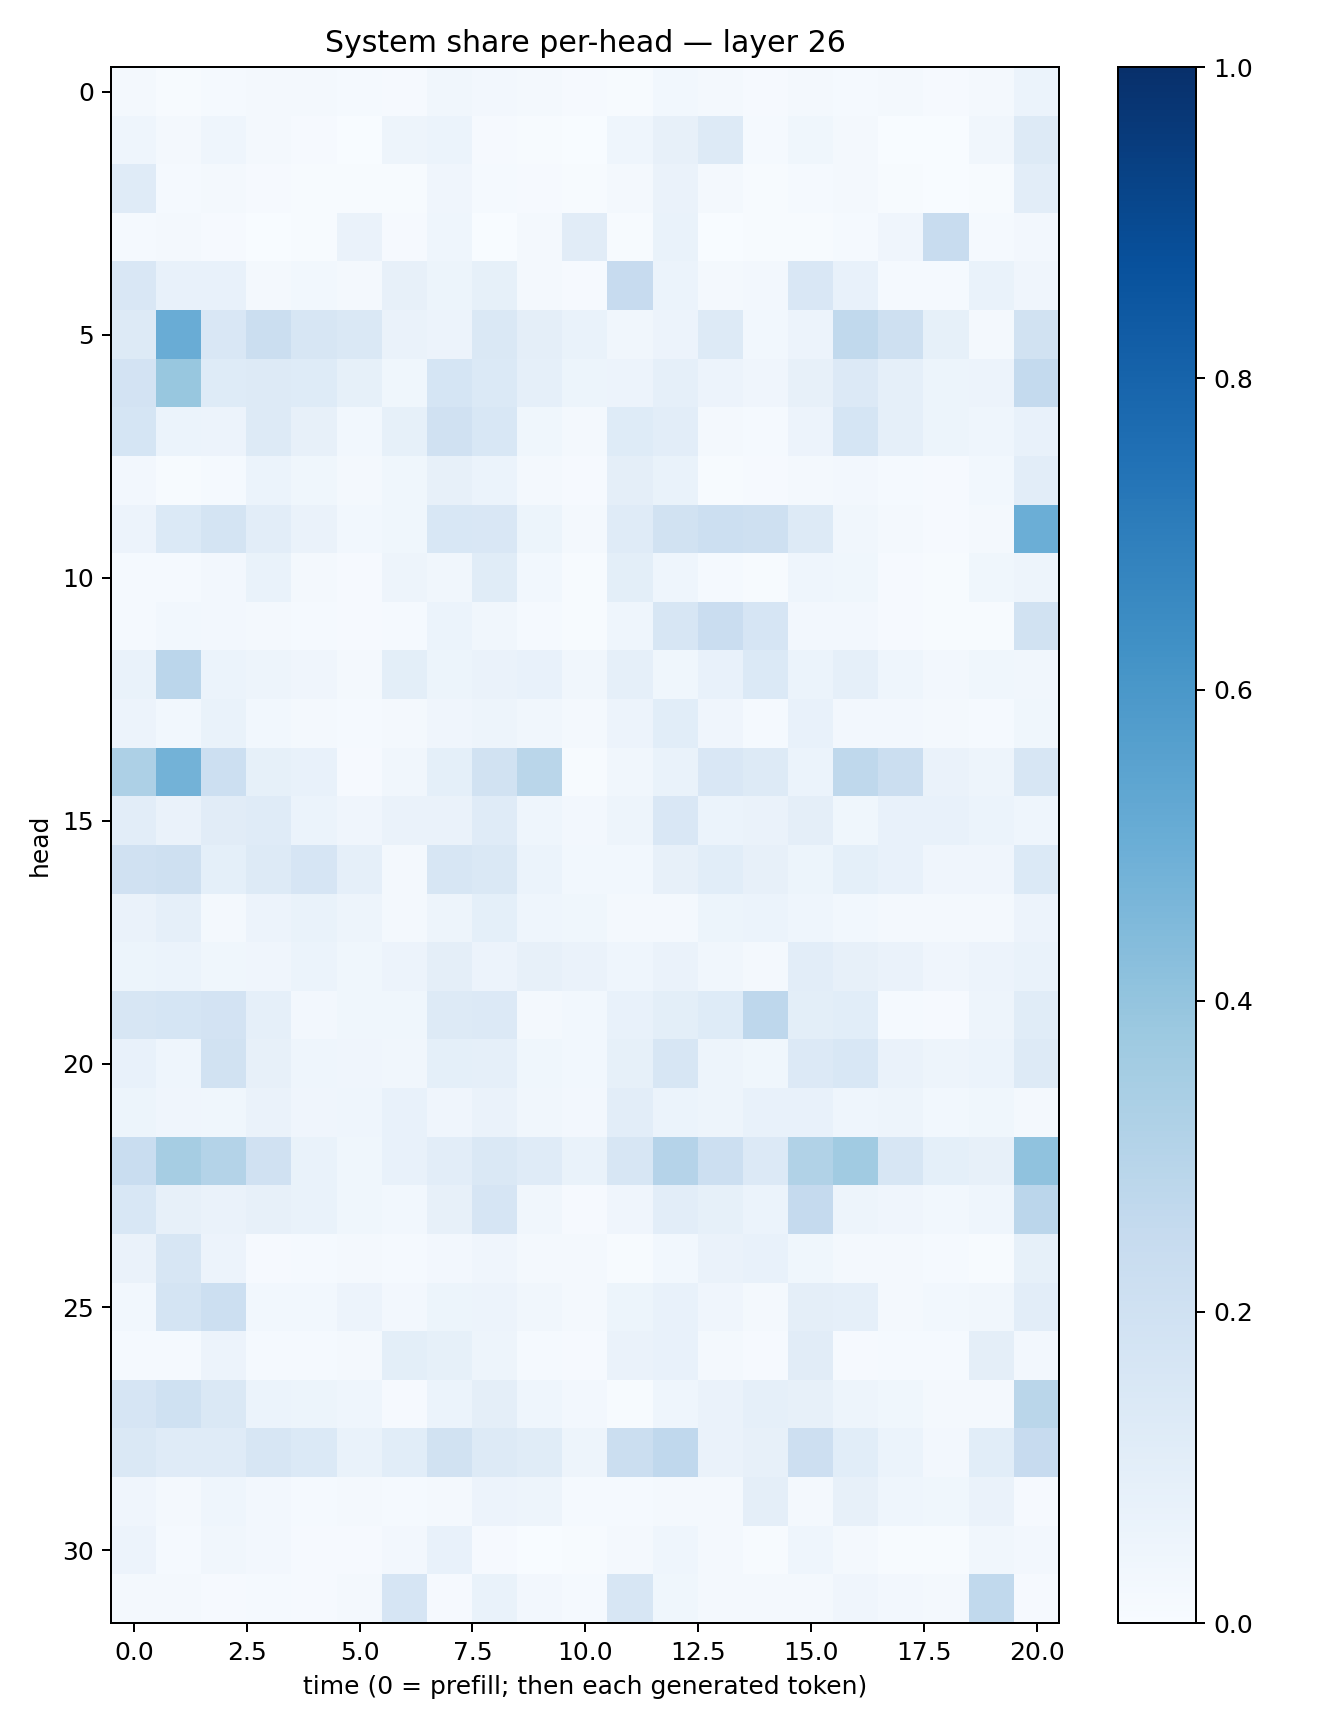

Source data for this figure (header and first rows):
0.015764734, 0.00764331, 0.014129833, 0.018323738, 0.01767828, 0.014338325, 0.008049637, 0.034214064, 0.02483935, 0.02296519, 0.009966332, 0.006603591, 0.028097669, 0.020945055, 0.008489367, 0.01874623, 0.014390843, 0.018967196, 0.010913, 0.023088286, 0.06113937
0.04418, 0.0219, 0.04563, 0.02128, 0.008969, 0.003538, 0.05004, 0.06178, 0.008782, 0.004466, 0.00282, 0.04516, 0.07826, 0.1312, 0.01204, 0.03773, 0.0204, 0.002645, 0.001888, 0.03303, 0.1325
0.1194, 0.01269, 0.01583, 0.01038, 0.007476, 0.006129, 0.005767, 0.041, 0.01382, 0.0112, 0.007077, 0.02069, 0.06633, 0.02183, 0.006995, 0.01441, 0.01647, 0.004671, 0.00367, 0.006186, 0.1033
0.01361, 0.01871, 0.009371, 0.002159, 0.005221, 0.06558, 0.01105, 0.04567, 0.003635, 0.02133, 0.1118, 0.005601, 0.07022, 0.001356, 0.003997, 0.004994, 0.01252, 0.04127, 0.2366, 0.01208, 0.02431
0.1512, 0.07489, 0.07666, 0.02022, 0.03074, 0.02056, 0.08, 0.05118, 0.08493, 0.02281, 0.009714, 0.2456, 0.06219, 0.01723, 0.02451, 0.1501, 0.07739, 0.01249, 0.0121, 0.07028, 0.04276
0.1268, 0.5076, 0.152, 0.2258, 0.1618, 0.1479, 0.06438, 0.05848, 0.1475, 0.09756, 0.07005, 0.03151, 0.05653, 0.1282, 0.03005, 0.05758, 0.2641, 0.2037, 0.08382, 0.0175, 0.189
0.1806, 0.3876, 0.1248, 0.1297, 0.1242, 0.08331, 0.03628, 0.1711, 0.1385, 0.08821, 0.05296, 0.05642, 0.08688, 0.05807, 0.03932, 0.07976, 0.1366, 0.08904, 0.05332, 0.055, 0.2578
0.1718, 0.05976, 0.05836, 0.125, 0.07847, 0.02778, 0.0836, 0.1957, 0.1557, 0.03587, 0.01781, 0.1221, 0.1038, 0.02325, 0.01201, 0.05544, 0.1718, 0.08757, 0.05122, 0.04563, 0.07485
0.02465, 0.005146, 0.01514, 0.05993, 0.03841, 0.01682, 0.03696, 0.08059, 0.06187, 0.02287, 0.0107, 0.09504, 0.06968, 0.005998, 0.01118, 0.01589, 0.02723, 0.01236, 0.01018, 0.02935, 0.1035
0.05812, 0.1379, 0.1727, 0.1038, 0.06556, 0.02763, 0.03829, 0.1537, 0.1514, 0.05144, 0.01891, 0.1205, 0.1888, 0.2155, 0.2035, 0.1268, 0.0334, 0.02227, 0.01108, 0.02225, 0.4988
0.01178, 0.01298, 0.02696, 0.06759, 0.01972, 0.008399, 0.05075, 0.03259, 0.1171, 0.02993, 0.006847, 0.1004, 0.04302, 0.01265, 0.00562, 0.04424, 0.03881, 0.009041, 0.004844, 0.03666, 0.04953
0.01287, 0.03123, 0.02455, 0.02173, 0.01277, 0.009394, 0.01173, 0.06022, 0.03314, 0.01392, 0.007027, 0.04567, 0.1604, 0.2296, 0.166, 0.02603, 0.0257, 0.008829, 0.006321, 0.005115, 0.1913
0.06971, 0.2839, 0.06117, 0.04965, 0.04168, 0.02029, 0.1005, 0.05134, 0.06486, 0.0727, 0.03472, 0.08662, 0.0372, 0.07271, 0.1367, 0.06048, 0.08614, 0.04637, 0.02367, 0.03831, 0.03432
0.05615, 0.02864, 0.06753, 0.02787, 0.01805, 0.01371, 0.02036, 0.04211, 0.04758, 0.03164, 0.02325, 0.05603, 0.1056, 0.04166, 0.01327, 0.07303, 0.0237, 0.02622, 0.01956, 0.01513, 0.03789
0.3246, 0.4786, 0.2178, 0.08409, 0.07441, 0.008172, 0.03497, 0.09341, 0.1913, 0.2874, 0.003939, 0.03454, 0.06666, 0.152, 0.1288, 0.06151, 0.2709, 0.2256, 0.06442, 0.04904, 0.1616
0.1027, 0.06511, 0.1105, 0.1175, 0.06151, 0.04081, 0.06588, 0.06493, 0.1209, 0.04643, 0.02585, 0.05044, 0.1501, 0.05863, 0.06512, 0.09711, 0.03797, 0.07052, 0.07701, 0.05977, 0.04364
0.1961, 0.2042, 0.09103, 0.13, 0.1652, 0.08895, 0.01871, 0.1593, 0.1408, 0.06082, 0.02976, 0.02919, 0.0811, 0.1083, 0.08091, 0.05392, 0.09022, 0.07569, 0.04245, 0.04108, 0.1391
0.06333, 0.08961, 0.02038, 0.05509, 0.06743, 0.04901, 0.01576, 0.04762, 0.09261, 0.04443, 0.03795, 0.01855, 0.02171, 0.05272, 0.05863, 0.04468, 0.02868, 0.02113, 0.0208, 0.02297, 0.05722
0.05362, 0.0594, 0.03601, 0.04235, 0.06231, 0.03577, 0.05475, 0.09564, 0.05493, 0.08086, 0.06288, 0.04308, 0.06437, 0.03456, 0.0182, 0.1023, 0.07838, 0.06574, 0.04169, 0.05548, 0.06914
0.16, 0.169, 0.1828, 0.08918, 0.02453, 0.03529, 0.03674, 0.1325, 0.1362, 0.01688, 0.03069, 0.0771, 0.09895, 0.1236, 0.2748, 0.1013, 0.1084, 0.01449, 0.01109, 0.04835, 0.1167
0.07607, 0.04413, 0.1914, 0.0786, 0.04354, 0.04119, 0.03506, 0.09307, 0.08932, 0.03877, 0.02876, 0.0859, 0.1564, 0.04813, 0.0386, 0.1361, 0.1538, 0.06505, 0.04742, 0.05889, 0.1264
0.0522, 0.03988, 0.03741, 0.0656, 0.04033, 0.04461, 0.07483, 0.04211, 0.06497, 0.03484, 0.02718, 0.1048, 0.06236, 0.05057, 0.07076, 0.07284, 0.04632, 0.0471, 0.02838, 0.03769, 0.02011
0.2306, 0.3512, 0.3049, 0.1961, 0.06836, 0.03641, 0.07561, 0.1042, 0.1408, 0.1184, 0.06716, 0.1638, 0.3022, 0.2158, 0.1332, 0.3137, 0.3652, 0.1635, 0.09056, 0.07921, 0.4101
0.1539, 0.08095, 0.06422, 0.082, 0.06777, 0.03774, 0.03054, 0.07826, 0.1676, 0.03488, 0.009587, 0.04279, 0.1032, 0.08546, 0.06008, 0.2514, 0.04807, 0.04003, 0.02765, 0.04634, 0.2817
0.0649, 0.1612, 0.05513, 0.01043, 0.01238, 0.02306, 0.01316, 0.02347, 0.03924, 0.02327, 0.02101, 0.005815, 0.03076, 0.06312, 0.074, 0.03861, 0.01695, 0.01916, 0.01366, 0.006121, 0.08566
0.03091, 0.175, 0.2153, 0.03098, 0.03007, 0.057, 0.02622, 0.05398, 0.05674, 0.03296, 0.02202, 0.0518, 0.07723, 0.04082, 0.01563, 0.09575, 0.08709, 0.02112, 0.03004, 0.03225, 0.1044
0.01322, 0.0124, 0.05611, 0.01296, 0.01417, 0.02013, 0.1007, 0.08216, 0.04768, 0.01546, 0.01078, 0.06604, 0.07079, 0.01754, 0.01097, 0.1119, 0.009352, 0.01336, 0.01509, 0.09473, 0.02415
0.1666, 0.1999, 0.1458, 0.06202, 0.05096, 0.04308, 0.01141, 0.05879, 0.09403, 0.04506, 0.02634, 0.005658, 0.04332, 0.06536, 0.08749, 0.07827, 0.04873, 0.039, 0.02238, 0.01628, 0.2856
0.1468, 0.1197, 0.1189, 0.1631, 0.1401, 0.07025, 0.1068, 0.1896, 0.1303, 0.1152, 0.04797, 0.2226, 0.2657, 0.0657, 0.07948, 0.2115, 0.1087, 0.06132, 0.02605, 0.1063, 0.2431
0.0406, 0.01855, 0.04597, 0.02352, 0.01551, 0.02011, 0.01321, 0.01886, 0.05608, 0.04712, 0.01465, 0.01519, 0.01709, 0.0215, 0.09515, 0.01839, 0.07833, 0.04624, 0.03623, 0.06623, 0.01144
0.05847, 0.01495, 0.03428, 0.02458, 0.008237, 0.007848, 0.02566, 0.07363, 0.01083, 0.003586, 0.00473, 0.01582, 0.04383, 0.01608, 0.007322, 0.04338, 0.02259, 0.004705, 0.004759, 0.03138, 0.02641
0.02294, 0.01964, 0.01058, 0.01197, 0.01124, 0.01585, 0.1644, 0.0112, 0.06722, 0.0253, 0.01368, 0.1587, 0.036, 0.0209, 0.01584, 0.01716, 0.04007, 0.02601, 0.01725, 0.2638, 0.01003
